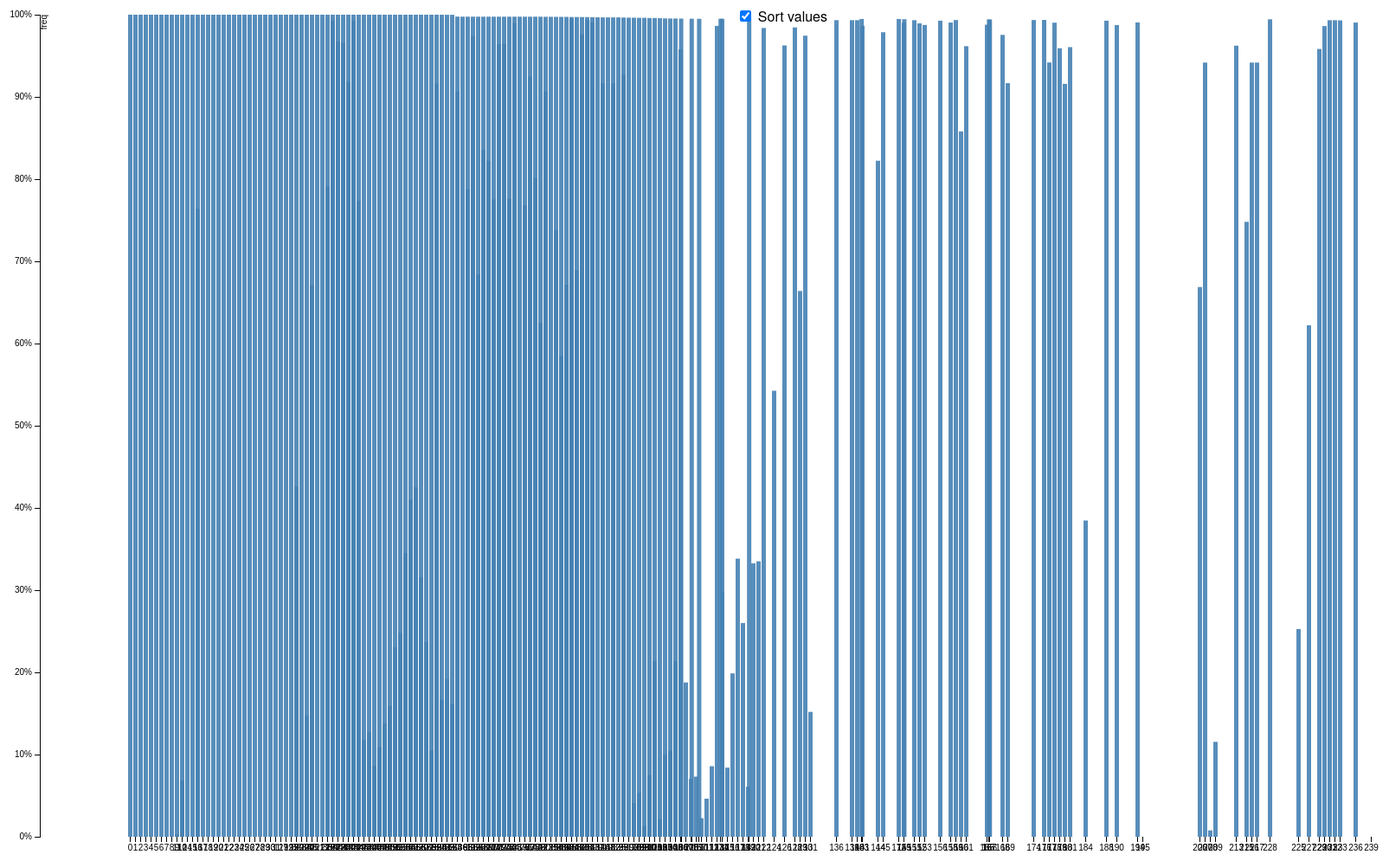
D3 v3 page, settled after 480 driven frames (8 s of simulated time); the page loaded 1 data file(s).



var margin = {top: 20, right: 20, bottom: 30, left: 40},
    width = 1800 - margin.left - margin.right,
    height = 1000 - margin.top - margin.bottom;

var formatPercent = d3.format(".0%");

var x = d3.scale.ordinal()
    .rangeRoundBands([0, width], .1, 1);

var y = d3.scale.linear()
    .range([height, 0]);

var xAxis = d3.svg.axis()
    .scale(x)
    .orient("bottom");

var yAxis = d3.svg.axis()
    .scale(y)
    .orient("left")
    .tickFormat(formatPercent);

var svg = d3.select("body").append("svg")
    .attr("width", width + margin.left + margin.right)
    .attr("height", height + margin.top + margin.bottom)
  .append("g")
    .attr("transform", "translate(" + margin.left + "," + margin.top + ")");

d3.tsv("full_list_application_rss+xml.json", function(error, data) {

  data.forEach(function(d) {
    d.freq = +d.freq;
  });

  x.domain(data.map(function(d) { return d.byte; }));
  y.domain([0, d3.max(data, function(d) { return d.freq; })]);

  svg.append("g")
      .attr("class", "x axis")
      .attr("transform", "translate(0," + height + ")")
      .call(xAxis);

  svg.append("g")
      .attr("class", "y axis")
      .call(yAxis)
    .append("text")
      .attr("transform", "rotate(-90)")
      .attr("y", 6)
      .attr("dy", ".2em")
      .style("text-anchor", "end")
      .text("freq");

  svg.selectAll(".bar")
      .data(data)
    .enter().append("rect")
      .attr("class", "bar")
      .attr("x", function(d) { return x(d.byte); })
      .attr("width", x.rangeBand())
      .attr("y", function(d) { return y(d.freq); })
      .attr("height", function(d) { return height - y(d.freq); });

  d3.select("input").on("change", change);

  var sortTimeout = setTimeout(function() {
    d3.select("input").property("checked", true).each(change);
  }, 2000);

  function change() {
    clearTimeout(sortTimeout);

    // Copy-on-write since tweens are evaluated after a delay.
    var x0 = x.domain(data.sort(this.checked
        ? function(a, b) { return b.freq - a.freq; }
        : function(a, b) { return d3.ascending(a.byte, b.byte); })
        .map(function(d) { return d.byte; }))
        .copy();

    svg.selectAll(".bar")
        .sort(function(a, b) { return x0(a.byte) - x0(b.byte); });

    var transition = svg.transition().duration(750),
        delay = function(d, i) { return i * 50; };

    transition.selectAll(".bar")
        .delay(delay)
        .attr("x", function(d) { return x0(d.byte); });

    transition.select(".x.axis")
        .call(xAxis)
      .selectAll("g")
        .delay(delay);
  }
});



### data: full_list_application_rss+xml.json, 4884 bytes — head not shown